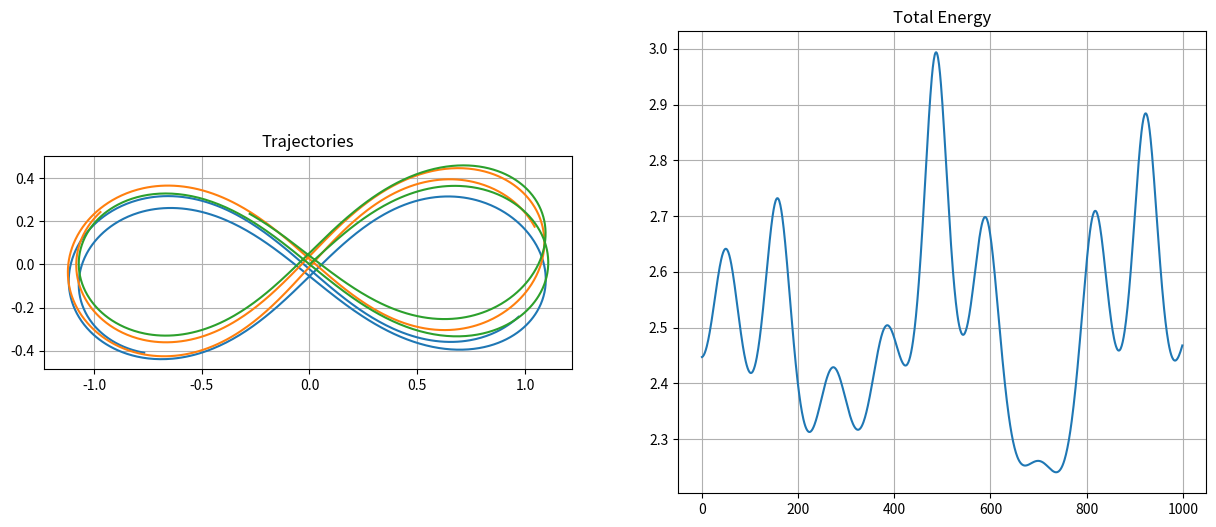

The matplotlib source for this figure:
import numpy as np
import matplotlib.pyplot as plt
from matplotlib.animation import FuncAnimation

class Body:
    def __init__(self, mass, position, velocity):
        self.mass = mass
        self.position = np.array(position, dtype=np.float64)
        # Store momentum instead of velocity for Hamiltonian mechanics
        self.momentum = mass * np.array(velocity, dtype=np.float64)
        self.force = np.zeros(2, dtype=np.float64)
        self.history = [self.position.copy()]

class QuadTreeNode:
    def __init__(self, center, size):
        self.center = np.array(center, dtype=np.float64)
        self.size = size
        self.mass = 0.0
        self.com = np.zeros(2, dtype=np.float64)
        self.momentum = np.zeros(2, dtype=np.float64)  # Track momentum for Hamiltonian
        self.children = [None] * 4
        self.body = None
        self.is_leaf = True

    def insert(self, body):
        if self.body is None and all(child is None for child in self.children):
            self.body = body
            self.mass = body.mass
            self.com = body.position.copy()
            self.momentum = body.momentum.copy()
            return
        
        if self.body is not None:
            self._split()
            self._insert_body(self.body)
            self.body = None
            self._insert_body(body)
        else:
            self._insert_body(body)
        
        # Update mass, center of mass, and momentum
        self.mass = sum(child.mass for child in self.children if child is not None)
        self.com = sum(child.com * child.mass for child in self.children if child is not None) / self.mass
        self.momentum = sum(child.momentum for child in self.children if child is not None)

    def _split(self):
        quarter_size = self.size / 4
        half_size = self.size / 2
        
        offsets = [
            [-quarter_size, quarter_size],  # NW
            [quarter_size, quarter_size],   # NE
            [-quarter_size, -quarter_size], # SW
            [quarter_size, -quarter_size]   # SE
        ]
        
        for i, offset in enumerate(offsets):
            new_center = self.center + offset
            self.children[i] = QuadTreeNode(new_center, half_size)
        
        self.is_leaf = False

    def _insert_body(self, body):
        quadrant = self._get_quadrant(body.position)
        if self.children[quadrant] is None:
            quarter_size = self.size / 4
            offset = [
                [-quarter_size, quarter_size],
                [quarter_size, quarter_size],
                [-quarter_size, -quarter_size],
                [quarter_size, -quarter_size]
            ][quadrant]
            self.children[quadrant] = QuadTreeNode(self.center + offset, self.size / 2)
        self.children[quadrant].insert(body)

    def _get_quadrant(self, position):
        if position[0] < self.center[0]:
            return 0 if position[1] > self.center[1] else 2
        else:
            return 1 if position[1] > self.center[1] else 3

def calculate_force_BH_hamiltonian(body, node, theta=0.5, G=1.0, epsilon=0.1):
    """Calculate force using Hamiltonian formulation with Barnes-Hut"""
    r = node.com - body.position
    r_mag = np.linalg.norm(r)
    
    if r_mag == 0:
        return np.zeros(2, dtype=np.float64)
    
    # Use Barnes-Hut criterion for approximation
    if node.is_leaf or (node.size / r_mag < theta):
        # Force from potential energy gradient
        return G * node.mass * r / ((r_mag**2 + epsilon**2) ** (3/2))
    
    # Recursively calculate forces from children
    force = np.zeros(2, dtype=np.float64)
    for child in node.children:
        if child is not None and child.mass > 0:
            force += calculate_force_BH_hamiltonian(body, child, theta, G, epsilon)
    return force

def symplectic_update(bodies, dt, theta=0.5):
    """Symplectic integration with Barnes-Hut approximation"""
    # Build tree
    positions = np.array([body.position for body in bodies])
    center = np.mean(positions, axis=0)
    size = 4 * np.max(np.linalg.norm(positions - center, axis=1))
    root = QuadTreeNode(center, size)
    
    for body in bodies:
        root.insert(body)
    
    # First half-step in momentum (p₁/₂ = p₀ + F(q₀)dt/2)
    for body in bodies:
        force = calculate_force_BH_hamiltonian(body, root, theta)
        body.momentum += 0.5 * dt * force
    
    # Full step in position (q₁ = q₀ + (p₁/₂/m)dt)
    for body in bodies:
        body.position += dt * body.momentum / body.mass
        body.history.append(body.position.copy())
    
    # Rebuild tree with new positions
    root = QuadTreeNode(center, size)
    for body in bodies:
        root.insert(body)
    
    # Second half-step in momentum (p₁ = p₁/₂ + F(q₁)dt/2)
    for body in bodies:
        force = calculate_force_BH_hamiltonian(body, root, theta)
        body.momentum += 0.5 * dt * force

def calculate_total_energy(bodies, root, G=1.0):
    """Calculate total energy of the system"""
    kinetic = sum(np.sum(body.momentum**2)/(2*body.mass) for body in bodies)
    potential = 0
    
    for body in bodies:
        force = calculate_force_BH_hamiltonian(body, root, G=G)
        potential -= 0.5 * G * body.mass * np.sum(force * body.position)
    
    return kinetic + potential

# Create simulation
bodies = [
    Body(1.0, [0.97000436, -0.24308753], [-0.93240737/2, -0.86473146/2]),
    Body(1.0, [-0.97000436, 0.24308753], [-0.93240737/2, -0.86473146/2]),
    Body(1.0, [0, 0], [0.93240737, 0.86473146])
]

# Simulation parameters
dt = 0.01
num_steps = 1000
energy_history = []

# Run simulation
for step in range(num_steps):
    symplectic_update(bodies, dt)
    
    # Calculate energy (optional, for monitoring)
    positions = np.array([body.position for body in bodies])
    center = np.mean(positions, axis=0)
    size = 4 * np.max(np.linalg.norm(positions - center, axis=1))
    root = QuadTreeNode(center, size)
    for body in bodies:
        root.insert(body)
    energy_history.append(calculate_total_energy(bodies, root))

# Visualization
fig, (ax1, ax2) = plt.subplots(1, 2, figsize=(15, 6))

# Plot trajectories
for body in bodies:
    history = np.array(body.history)
    ax1.plot(history[:, 0], history[:, 1])
ax1.set_title('Trajectories')
ax1.set_aspect('equal')
ax1.grid(True)

# Plot energy conservation
ax2.plot(energy_history)
ax2.set_title('Total Energy')
ax2.grid(True)

plt.show()